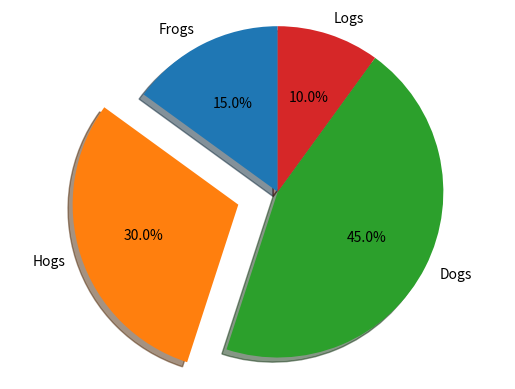

This figure's Python source:
import matplotlib.pyplot as plt

labels = 'Frogs', 'Hogs', 'Dogs', 'Logs'
sizes = [15, 30, 45, 10]
explode = (0, 0.25, 0, 0) 

fig1, ax1 = plt.subplots()
ax1.pie(sizes, explode=explode, labels=labels, autopct='%1.1f%%',
        shadow=True, startangle=90)
ax1.axis('equal')  

plt.show()